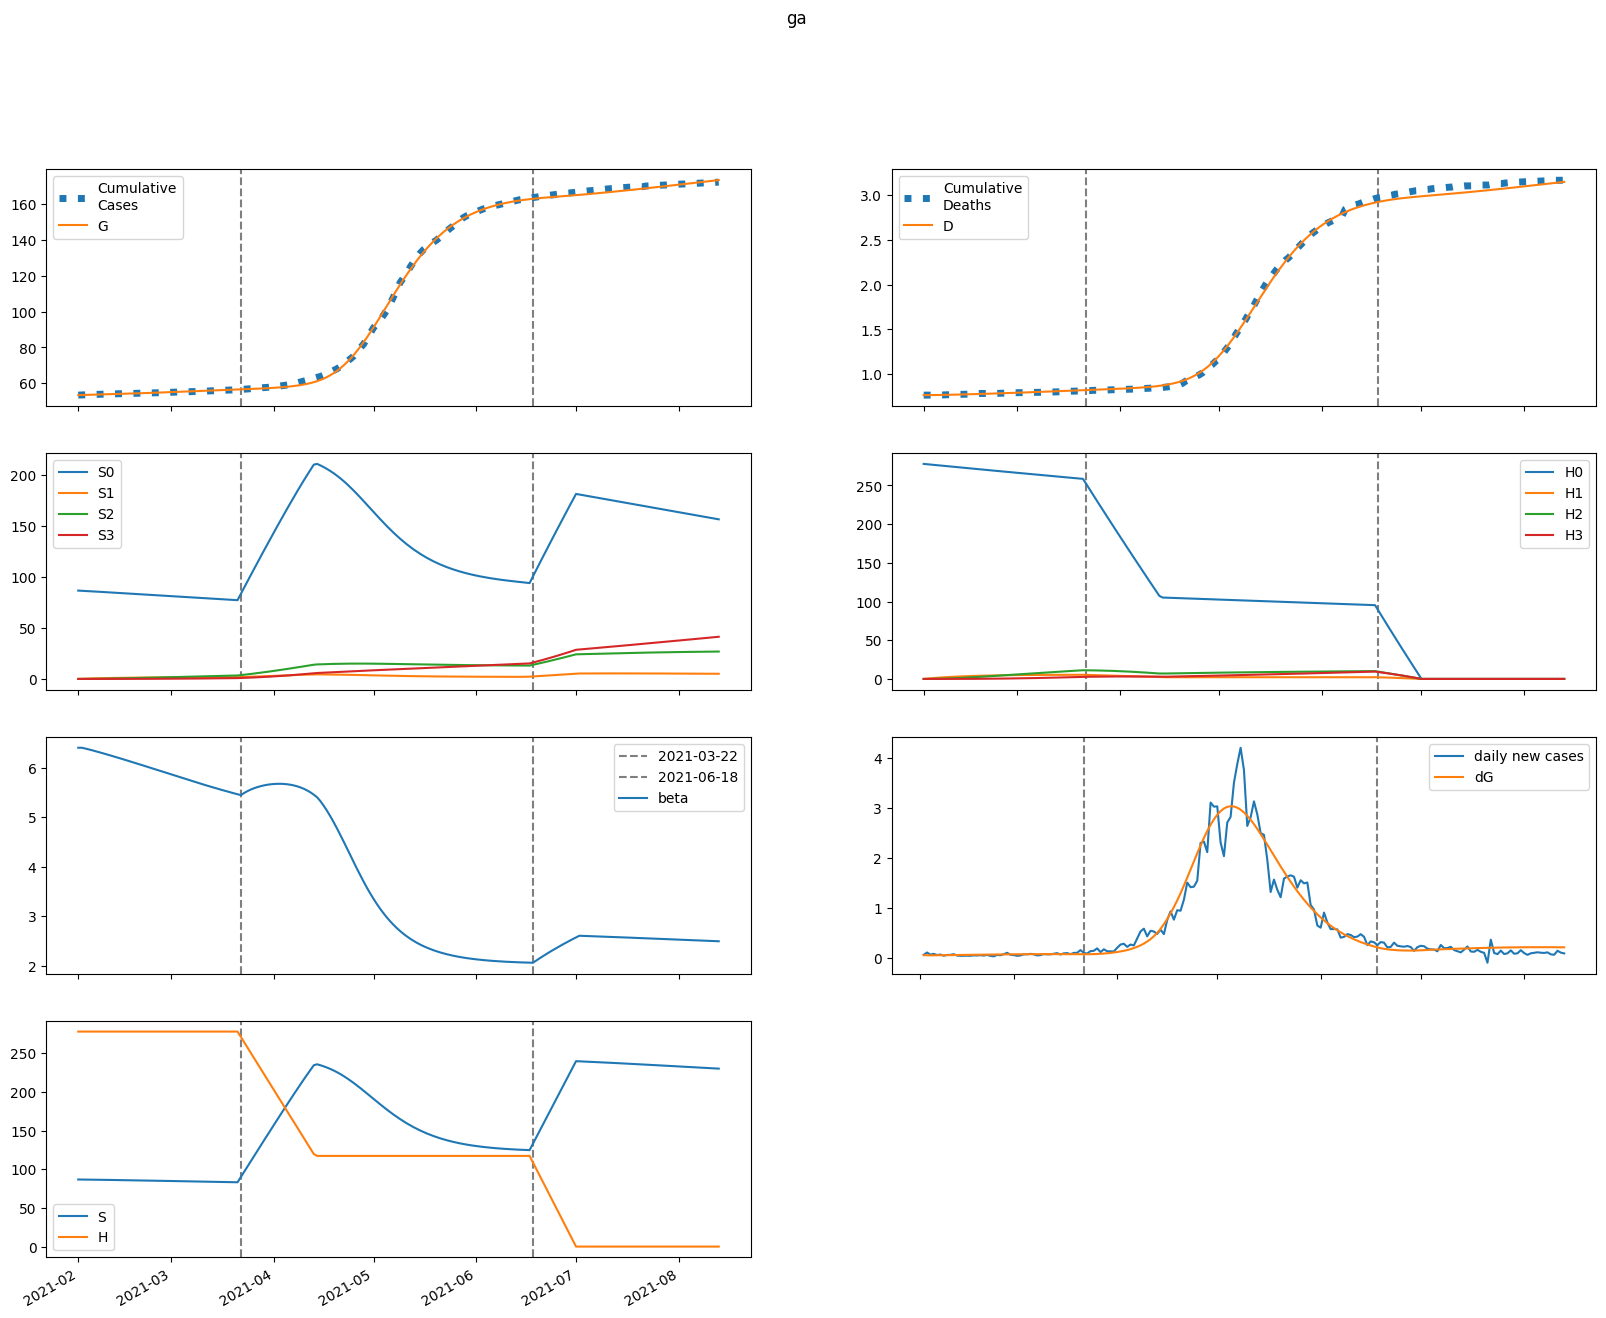

The data file committed next to this chart (first rows):
series, 2021-02-01, 2021-02-02, 2021-02-03, 2021-02-04, 2021-02-05, 2021-02-06, 2021-02-07, 2021-02-08, 2021-02-09, 2021-02-10, 2021-02-11, 2021-02-12, 2021-02-13, 2021-02-14, 2021-02-15, 2021-02-16, 2021-02-17, 2021-02-18, 2021-02-19, 2021-02-20, 2021-02-21, 2021-02-22, 2021-02-23
S, 86703, 86658, 86606, 86550, 86491, 86431, 86369, 86306, 86242, 86177, 86110, 86042, 85973, 85903, 85832, 85760, 85687, 85613, 85538, 85462, 85385, 85308, 85230
E, 264.5, 249.9, 246.3, 247.4, 250.7, 255, 259.7, 264.7, 269.8, 275, 280.2, 285.4, 290.5, 295.6, 300.6, 305.5, 310.3, 315, 319.6, 324, 328.3, 332.4, 336.3
I, 104.8, 121.5, 129.5, 134, 137.1, 139.9, 142.5, 145.2, 147.9, 150.7, 153.6, 156.5, 159.5, 162.4, 165.4, 168.3, 171.2, 174.1, 176.9, 179.6, 182.3, 184.9, 187.5
A, 12.06, 16.06, 19.02, 21.39, 23.37, 25.09, 26.6, 27.96, 29.2, 30.34, 31.4, 32.39, 33.34, 34.23, 35.09, 35.91, 36.71, 37.48, 38.22, 38.93, 39.63, 40.3, 40.95
IH, 0.0, 18.24, 34.89, 48.84, 60.14, 69.22, 76.54, 82.53, 87.5, 91.74, 95.42, 98.7, 101.7, 104.4, 107, 109.5, 111.9, 114.2, 116.4, 118.6, 120.7, 122.8, 124.8
IN, 18.1, 32.88, 47.83, 61.42, 73.28, 83.51, 92.34, 100, 106.7, 112.7, 118, 122.9, 127.4, 131.6, 135.5, 139.2, 142.7, 146.1, 149.3, 152.5, 155.5, 158.5, 161.3
D, 768.0, 768.0, 768.2, 768.5, 769, 769.6, 770.3, 771, 771.8, 772.7, 773.6, 774.5, 775.5, 776.5, 777.5, 778.6, 779.6, 780.7, 781.9, 783, 784.2, 785.3, 786.6
R, 0.0, 5.419, 18.55, 38.86, 65.36, 97.05, 133.1, 172.7, 215.3, 260.6, 308.2, 357.8, 409.3, 462.4, 517.2, 573.4, 631, 689.9, 750.2, 811.7, 874.4, 938.3, 1003
G, 53409, 53462, 53512, 53561, 53611, 53661, 53712, 53764, 53818, 53872, 53927, 53983, 54040, 54098, 54158, 54218, 54279, 54341, 54404, 54468, 54533, 54599, 54666
H, 277878, 277878, 277878, 277878, 277878, 277878, 277878, 277878, 277878, 277878, 277878, 277878, 277878, 277878, 277878, 277878, 277878, 277878, 277878, 277878, 277878, 277878, 277878
S0, 86703, 86528, 86347, 86161, 85974, 85785, 85595, 85404, 85212, 85020, 84826, 84632, 84437, 84242, 84046, 83849, 83651, 83453, 83254, 83055, 82856, 82656, 82455
E0, 264.5, 249.9, 246.2, 247.2, 250.3, 254.3, 258.8, 263.5, 268.3, 273.1, 278, 282.8, 287.6, 292.4, 297, 301.6, 306.1, 310.4, 314.6, 318.7, 322.6, 326.3, 329.9
I0, 104.8, 121.5, 129.5, 134, 137.1, 139.7, 142.3, 144.8, 147.5, 150.1, 152.8, 155.6, 158.4, 161.1, 163.9, 166.6, 169.3, 172, 174.6, 177.1, 179.6, 182, 184.3
A0, 12.06, 16.06, 19.02, 21.39, 23.37, 25.07, 26.57, 27.91, 29.13, 30.25, 31.28, 32.25, 33.15, 34.02, 34.84, 35.62, 36.38, 37.1, 37.8, 38.48, 39.13, 39.76, 40.36
IH0, 0.0, 18.24, 34.89, 48.84, 60.14, 69.21, 76.51, 82.47, 87.4, 91.58, 95.19, 98.39, 101.3, 103.9, 106.4, 108.8, 111, 113.2, 115.3, 117.4, 119.3, 121.3, 123.1
IN0, 18.1, 32.88, 47.83, 61.42, 73.28, 83.5, 92.31, 99.94, 106.6, 112.5, 117.8, 122.6, 127, 131, 134.8, 138.4, 141.7, 145, 148.1, 151.1, 153.9, 156.7, 159.4
D0, 768.0, 768.0, 768.2, 768.5, 769, 769.6, 770.3, 771, 771.8, 772.7, 773.6, 774.5, 775.5, 776.5, 777.5, 778.5, 779.6, 780.7, 781.8, 782.9, 784.1, 785.3, 786.5
R0, 0.0, 5.419, 18.55, 38.86, 65.36, 97.05, 133.1, 172.7, 215.3, 260.5, 308, 357.5, 408.8, 461.8, 516.2, 572.1, 629.3, 687.9, 747.6, 808.5, 870.6, 933.8, 998.1
G0, 53409, 53462, 53512, 53561, 53611, 53661, 53712, 53764, 53817, 53871, 53925, 53981, 54038, 54095, 54154, 54214, 54274, 54335, 54398, 54461, 54524, 54589, 54654
H0, 277878, 277461, 277045, 276630, 276215, 275800, 275387, 274973, 274561, 274149, 273738, 273327, 272917, 272508, 272099, 271691, 271284, 270877, 270470, 270065, 269659, 269255, 268851
S1, 0.0, 130, 250.3, 361.7, 464.8, 560.2, 648.4, 729.9, 805.3, 874.9, 939.2, 998.6, 1053, 1104, 1150, 1193, 1233, 1269, 1303, 1333, 1361, 1387, 1411
E1, 0.0, 0.0, 0.07835, 0.2233, 0.4183, 0.6491, 0.9044, 1.176, 1.457, 1.744, 2.032, 2.32, 2.604, 2.883, 3.156, 3.422, 3.68, 3.929, 4.17, 4.402, 4.624, 4.837, 5.04
I1, 0.0, 0.0, 0.0, 0.0157, 0.05502, 0.1198, 0.2084, 0.3174, 0.4431, 0.5816, 0.7296, 0.8841, 1.043, 1.203, 1.364, 1.524, 1.681, 1.836, 1.987, 2.134, 2.277, 2.415, 2.547
A1, 0.0, 0.0, 0.0, 0.001806, 0.00664, 0.01513, 0.02746, 0.04353, 0.06306, 0.08569, 0.111, 0.1385, 0.1679, 0.1987, 0.2306, 0.2632, 0.2963, 0.3296, 0.3628, 0.3958, 0.4284, 0.4605, 0.4918
IH1, 0.0, 0.0, 0.0, 0.0, 0.002731, 0.01163, 0.02961, 0.05858, 0.09939, 0.152, 0.2159, 0.2897, 0.3723, 0.4622, 0.5579, 0.6581, 0.7615, 0.8669, 0.9733, 1.08, 1.186, 1.291, 1.394
IN1, 0.0, 0.0, 0.0, 0.0, 0.002711, 0.01171, 0.03025, 0.06068, 0.1044, 0.1617, 0.2325, 0.3158, 0.4105, 0.5152, 0.6284, 0.7487, 0.8744, 1.004, 1.137, 1.272, 1.407, 1.542, 1.676
D1, 0.0, 0.0, 0.0, 0.0, 0.0, 2.6796096729467446e-05, 0.0001409, 0.0004314, 0.001006, 0.001981, 0.003473, 0.005591, 0.008433, 0.01209, 0.01662, 0.0221, 0.02855, 0.03602, 0.04453, 0.05408, 0.06467, 0.07631, 0.08897
R1, 0.0, 0.0, 0.0, 0.0, 0.0003143, 0.002611, 0.01013, 0.02744, 0.05996, 0.1135, 0.1939, 0.3068, 0.4572, 0.6495, 0.8876, 1.175, 1.513, 1.904, 2.35, 2.852, 3.408, 4.021, 4.688
G1, 0.0, 0.0, 0.0, 0.0157, 0.06046, 0.1443, 0.2744, 0.4557, 0.6914, 0.9835, 1.333, 1.74, 2.205, 2.727, 3.305, 3.937, 4.623, 5.361, 6.148, 6.984, 7.866, 8.793, 9.763
H1, 0.0, 416.8, 803.2, 1161, 1493, 1801, 2086, 2350, 2595, 2821, 3031, 3225, 3405, 3571, 3725, 3867, 3998, 4119, 4231, 4335, 4430, 4518, 4600
S2, 0.0, 0.0, 9.279, 27.04, 52.53, 85.07, 124, 168.8, 218.8, 273.7, 332.8, 395.8, 462.2, 531.8, 604.1, 678.8, 755.7, 834.4, 914.8, 996.6, 1080, 1164, 1248
E2, 0.0, 0.0, 0.0, 0.002108, 0.008044, 0.01907, 0.03609, 0.05973, 0.09044, 0.1285, 0.174, 0.2271, 0.2876, 0.3556, 0.4307, 0.5129, 0.6019, 0.6974, 0.799, 0.9065, 1.019, 1.137, 1.26
I2, 0.0, 0.0, 0.0, 0.0, 0.0004225, 0.001888, 0.005056, 0.01054, 0.01886, 0.03045, 0.04565, 0.0647, 0.08778, 0.115, 0.1464, 0.182, 0.2217, 0.2655, 0.3133, 0.3649, 0.4201, 0.4788, 0.5409
A2, 0.0, 0.0, 0.0, 0.0, 4.8589250703099135e-05, 0.0002256, 0.0006259, 0.001349, 0.002491, 0.004143, 0.006383, 0.009284, 0.0129, 0.01729, 0.02248, 0.02849, 0.03536, 0.04308, 0.05166, 0.06109, 0.07136, 0.08244, 0.09432
IH2, 0.0, 0.0, 0.0, 0.0, 0.0, 7.347363929921939e-05, 0.0003838, 0.001169, 0.002714, 0.005327, 0.009314, 0.01497, 0.02254, 0.03227, 0.04435, 0.05892, 0.0761, 0.09597, 0.1186, 0.1439, 0.172, 0.2028, 0.2363
IN2, 0.0, 0.0, 0.0, 0.0, 0.0, 7.293993912954975e-05, 0.0003856, 0.001188, 0.002789, 0.005533, 0.009775, 0.01586, 0.02412, 0.03485, 0.04832, 0.06473, 0.08428, 0.1071, 0.1333, 0.1629, 0.196, 0.2326, 0.2726
D2, 0.0, 0.0, 0.0, 0.0, 0.0, 0.0, 7.208579710513422e-07, 4.486656214482138e-06, 1.5954812964096432e-05, 4.258573211636164e-05, 9.485258857080492e-05, 0.0001862, 0.0003331, 0.0005542, 0.0008708, 0.001306, 0.001884, 0.002631, 0.003572, 0.004736, 0.006148, 0.007836, 0.009826
R2, 0.0, 0.0, 0.0, 0.0, 0.0, 8.454508913200925e-06, 7.840824143269186e-05, 0.0003486, 0.001077, 0.002662, 0.005654, 0.01075, 0.01881, 0.03079, 0.04781, 0.07104, 0.1018, 0.1413, 0.1911, 0.2525, 0.327, 0.4159, 0.5208
G2, 0.0, 0.0, 0.0, 0.0, 0.0004225, 0.002035, 0.005857, 0.01309, 0.02506, 0.04319, 0.06894, 0.1038, 0.1493, 0.207, 0.2782, 0.3646, 0.4674, 0.588, 0.7278, 0.8879, 1.07, 1.274, 1.502
H2, 0.0, 0.0, 29.77, 86.79, 168.7, 273.4, 398.8, 543, 704.4, 881.4, 1072, 1276, 1491, 1717, 1951, 2194, 2444, 2701, 2963, 3230, 3501, 3776, 4054
S3, 0.0, 0.0, 0.0, 0.1104, 0.4322, 1.057, 2.07, 3.546, 5.554, 8.158, 11.41, 15.37, 20.08, 25.58, 31.9, 39.09, 47.16, 56.14, 66.06, 76.94, 88.79, 101.6, 115.4
E3, 0.0, 0.0, 0.0, 0.0, 1.4955698976609441e-05, 7.190901632866689e-05, 0.000207, 0.0004631, 0.0008884, 0.001535, 0.002456, 0.003709, 0.00535, 0.007437, 0.01003, 0.01317, 0.01693, 0.02135, 0.02648, 0.03236, 0.03905, 0.04658, 0.05498
I3, 0.0, 0.0, 0.0, 0.0, 0.0, 2.9975129014766998e-06, 1.6371101781337888e-05, 5.2181729554949934e-05, 0.0001269, 0.000261, 0.0004781, 0.0008047, 0.001269, 0.001902, 0.002733, 0.003795, 0.00512, 0.006738, 0.008681, 0.01098, 0.01366, 0.01675, 0.02028
A3, 0.0, 0.0, 0.0, 0.0, 0.0, 3.4475825618686177e-07, 1.9424146269696708e-06, 6.375755194781507e-06, 1.594210200972148e-05, 3.364691248771235e-05, 6.316703418955433e-05, 0.0001088, 0.0001754, 0.0002682, 0.000393, 0.0005557, 0.0007626, 0.00102, 0.001335, 0.001713, 0.002161, 0.002685, 0.003291
IH3, 0.0, 0.0, 0.0, 0.0, 0.0, 0.0, 5.21321967183283e-07, 3.240505999338165e-06, 1.1519917907383256e-05, 3.07636205310672e-05, 6.859731632282063e-05, 0.0001349, 0.0002417, 0.0004031, 0.0006348, 0.0009542, 0.00138, 0.001931, 0.002629, 0.003493, 0.004544, 0.005804, 0.007292
IN3, 0.0, 0.0, 0.0, 0.0, 0.0, 0.0, 5.175351720144041e-07, 3.2491498891819037e-06, 1.1662561815656234e-05, 3.1436115774878645e-05, 7.072974914665295e-05, 0.0001403, 0.0002535, 0.0004261, 0.0006763, 0.001024, 0.001492, 0.002102, 0.00288, 0.00385, 0.005039, 0.006474, 0.008178
D3, 0.0, 0.0, 0.0, 0.0, 0.0, 0.0, 0.0, 5.114747263270902e-09, 3.6907708686476596e-08, 1.4993089262834712e-07, 4.5175616342930125e-07, 1.1247719924486889e-06, 2.4482778268180083e-06, 4.81973891187844e-06, 8.774382251200027e-06, 1.5002586276525892e-05, 2.4364733671257535e-05, 3.79033608317471e-05, 5.6852555790451616e-05, 8.264463782308464e-05, 0.0001169, 0.0001615, 0.0002184
R3, 0.0, 0.0, 0.0, 0.0, 0.0, 0.0, 5.998778963770933e-08, 6.158360162444403e-07, 3.0853782115387638e-06, 1.0715173947979605e-05, 2.959069108565075e-05, 6.973223209469363e-05, 0.0001462, 0.0002802, 0.0005001, 0.0008422, 0.001352, 0.002084, 0.003102, 0.004482, 0.00631, 0.008682, 0.01171
G3, 0.0, 0.0, 0.0, 0.0, 0.0, 2.9975129014766998e-06, 1.7409958920535576e-05, 5.889436910012037e-05, 0.0001517, 0.0003298, 0.0006373, 0.00113, 0.001873, 0.002945, 0.004436, 0.006445, 0.009085, 0.01248, 0.01676, 0.02206, 0.02855, 0.03637, 0.04571
H3, 0.0, 0.0, 0.0, 0.3544, 1.388, 3.396, 6.651, 11.4, 17.86, 26.25, 36.74, 49.51, 64.7, 82.46, 102.9, 126.1, 152.2, 181.3, 213.5, 248.8, 287.2, 328.9, 373.8
beta, 6.404, 6.404, 6.39, 6.374, 6.357, 6.338, 6.32, 6.301, 6.282, 6.262, 6.243, 6.223, 6.203, 6.183, 6.162, 6.141, 6.121, 6.1, 6.079, 6.057, 6.036, 6.015, 5.993
